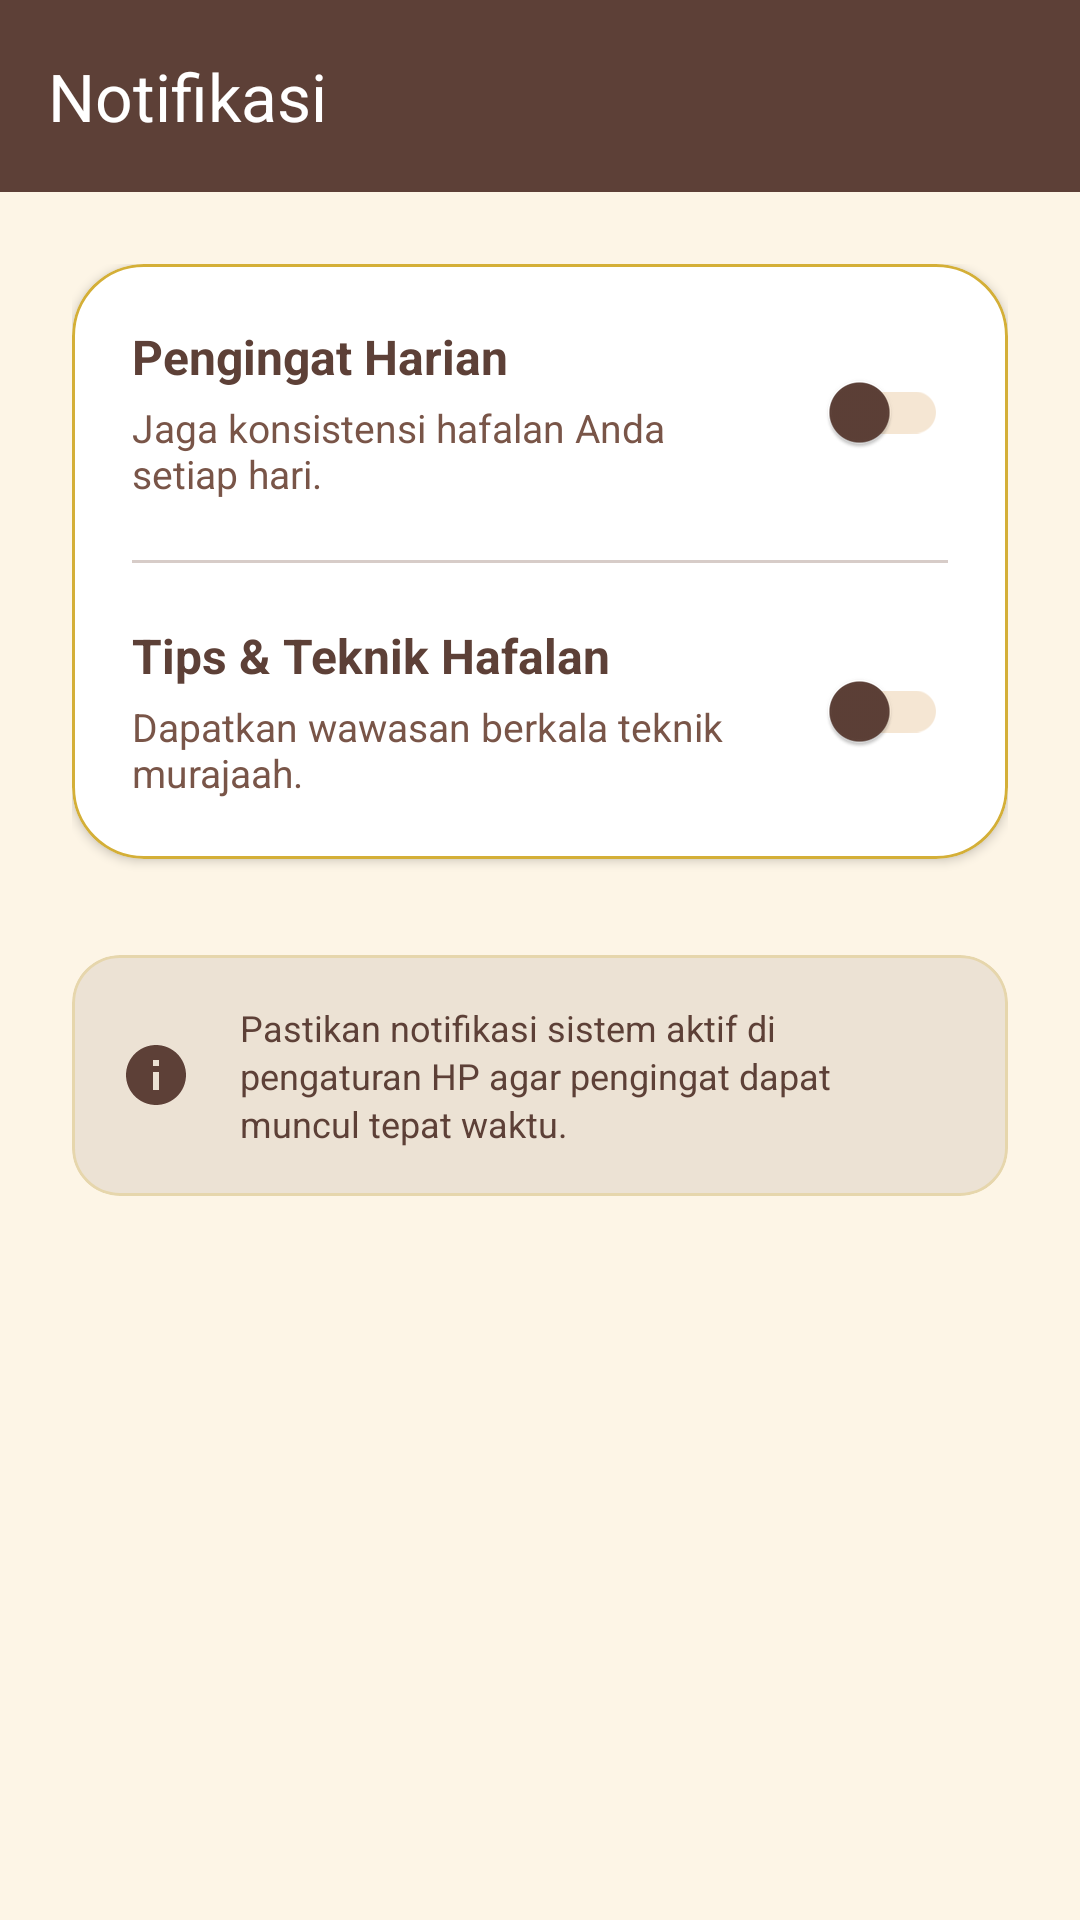

Android layout source for this screen:
<!-- AndroidManifest.xml: application theme Theme.SambungAyat -->
<!-- res/layout/activity_notification_settings.xml -->
<?xml version="1.0" encoding="utf-8"?>
<androidx.coordinatorlayout.widget.CoordinatorLayout xmlns:android="http://schemas.android.com/apk/res/android"
    xmlns:app="http://schemas.android.com/apk/res-auto"
    android:layout_width="match_parent"
    android:layout_height="match_parent"
    android:background="@color/background">

    <com.google.android.material.appbar.AppBarLayout
        android:layout_width="match_parent"
        android:layout_height="wrap_content"
        android:background="@color/primary">

        <androidx.appcompat.widget.Toolbar
            android:id="@+id/toolbar"
            android:layout_width="match_parent"
            android:layout_height="?attr/actionBarSize"
            app:navigationIcon="@drawable/ic_arrow_back"
            app:title="@string/notification_settings_title"
            app:titleTextColor="#FFFFFF"
            app:navigationIconTint="#FFFFFF" />
    </com.google.android.material.appbar.AppBarLayout>

    <androidx.core.widget.NestedScrollView
        android:layout_width="match_parent"
        android:layout_height="match_parent"
        app:layout_behavior="@string/appbar_scrolling_view_behavior">

        <LinearLayout
            android:layout_width="match_parent"
            android:layout_height="wrap_content"
            android:orientation="vertical"
            android:padding="24dp">

            <com.google.android.material.card.MaterialCardView
                android:layout_width="match_parent"
                android:layout_height="wrap_content"
                app:cardBackgroundColor="@color/white"
                app:cardCornerRadius="24dp"
                app:cardElevation="2dp"
                app:strokeColor="@color/secondary"
                app:strokeWidth="1dp">

                <LinearLayout
                    android:layout_width="match_parent"
                    android:layout_height="wrap_content"
                    android:orientation="vertical"
                    android:padding="20dp">

                    
                    <RelativeLayout
                        android:layout_width="match_parent"
                        android:layout_height="wrap_content">

                        <LinearLayout
                            android:layout_width="match_parent"
                            android:layout_height="wrap_content"
                            android:layout_toStartOf="@id/switchDailyReminder"
                            android:orientation="vertical"
                            android:layout_marginEnd="16dp">

                            <TextView
                                android:layout_width="wrap_content"
                                android:layout_height="wrap_content"
                                android:text="@string/daily_reminder"
                                android:textColor="@color/primary"
                                android:textSize="16sp"
                                android:textStyle="bold" />

                            <TextView
                                android:layout_width="wrap_content"
                                android:layout_height="wrap_content"
                                android:layout_marginTop="4dp"
                                android:text="@string/daily_reminder_desc"
                                android:textColor="@color/text_variant"
                                android:textSize="13sp" />
                        </LinearLayout>

                        <com.google.android.material.switchmaterial.SwitchMaterial
                            android:id="@+id/switchDailyReminder"
                            android:layout_width="wrap_content"
                            android:layout_height="wrap_content"
                            android:layout_alignParentEnd="true"
                            android:layout_centerVertical="true"
                            app:thumbTint="@color/primary"
                            app:trackTint="@color/surface_variant" />
                    </RelativeLayout>

                    <View
                        android:layout_width="match_parent"
                        android:layout_height="1dp"
                        android:layout_marginVertical="20dp"
                        android:background="@color/border_subtle" />

                    
                    <RelativeLayout
                        android:layout_width="match_parent"
                        android:layout_height="wrap_content">

                        <LinearLayout
                            android:layout_width="match_parent"
                            android:layout_height="wrap_content"
                            android:layout_toStartOf="@id/switchTipsRetention"
                            android:orientation="vertical"
                            android:layout_marginEnd="16dp">

                            <TextView
                                android:layout_width="wrap_content"
                                android:layout_height="wrap_content"
                                android:text="@string/tips_techniques"
                                android:textColor="@color/primary"
                                android:textSize="16sp"
                                android:textStyle="bold" />

                            <TextView
                                android:layout_width="wrap_content"
                                android:layout_height="wrap_content"
                                android:layout_marginTop="4dp"
                                android:text="@string/tips_techniques_desc"
                                android:textColor="@color/text_variant"
                                android:textSize="13sp" />
                        </LinearLayout>

                        <com.google.android.material.switchmaterial.SwitchMaterial
                            android:id="@+id/switchTipsRetention"
                            android:layout_width="wrap_content"
                            android:layout_height="wrap_content"
                            android:layout_alignParentEnd="true"
                            android:layout_centerVertical="true"
                            app:thumbTint="@color/primary"
                            app:trackTint="@color/surface_variant" />
                    </RelativeLayout>

                </LinearLayout>
            </com.google.android.material.card.MaterialCardView>

            
            <com.google.android.material.card.MaterialCardView
                android:layout_width="match_parent"
                android:layout_height="wrap_content"
                android:layout_marginTop="32dp"
                app:cardBackgroundColor="#1A5D4037"
                app:cardCornerRadius="16dp"
                app:cardElevation="0dp"
                app:strokeColor="#40D4AF37"
                app:strokeWidth="1dp">

                <LinearLayout
                    android:layout_width="match_parent"
                    android:layout_height="wrap_content"
                    android:orientation="horizontal"
                    android:padding="16dp"
                    android:gravity="center_vertical">

                    <ImageView
                        android:layout_width="24dp"
                        android:layout_height="24dp"
                        android:src="@drawable/ic_info"
                        app:tint="@color/primary"
                        android:contentDescription="@string/app_name" />

                    <TextView
                        android:layout_width="0dp"
                        android:layout_height="wrap_content"
                        android:layout_marginStart="16dp"
                        android:layout_weight="1"
                        android:text="@string/notif_system_info"
                        android:textColor="@color/primary"
                        android:textSize="12sp"
                        android:lineSpacingExtra="2dp" />
                </LinearLayout>
            </com.google.android.material.card.MaterialCardView>

        </LinearLayout>
    </androidx.core.widget.NestedScrollView>
</androidx.coordinatorlayout.widget.CoordinatorLayout>
<!-- resources referenced by this layout -->
<resources>
  <color name="background">#FDF5E6</color>
  <color name="border_subtle">#D7CCC8</color>
  <color name="primary">#5D4037</color>
  <color name="secondary">#D4AF37</color>
  <color name="surface_variant">#F5E6D3</color>
  <color name="text_variant">#795548</color>
  <color name="white">#FFFFFF</color>
  <!-- drawable ic_info (drawable) -->
  <vector xmlns:android="http://schemas.android.com/apk/res/android"
      android:width="24dp"
      android:height="24dp"
      android:viewportWidth="24"
      android:viewportHeight="24">
      <path
          android:fillColor="@android:color/black"
          android:pathData="M12,2C6.48,2 2,6.48 2,12s4.48,10 10,10 10,-4.48 10,-10S17.52,2 12,2zM13,17h-2v-6h2v6zM13,9h-2V7h2v2z" />
  </vector>
  <string name="app_name">Sambung Ayat</string>
  <string name="daily_reminder">Pengingat Harian</string>
  <string name="daily_reminder_desc">Jaga konsistensi hafalan Anda setiap hari.</string>
  <string name="notif_system_info">Pastikan notifikasi sistem aktif di pengaturan HP agar pengingat dapat muncul tepat waktu.</string>
  <string name="notification_settings_title">Notifikasi</string>
  <string name="tips_techniques">Tips &amp; Teknik Hafalan</string>
  <string name="tips_techniques_desc">Dapatkan wawasan berkala teknik murajaah.</string>
  <style name="Theme.SambungAyat" parent="Base.Theme.SambungAyat" />
  <style name="Base.Theme.SambungAyat" parent="Theme.Material3.DayNight.NoActionBar">
          
          <item name="colorPrimary">@color/primary</item>
          <item name="colorOnPrimary">@color/white</item>
          <item name="colorPrimaryContainer">@color/primary_container</item>
          <item name="colorOnPrimaryContainer">@color/text_main</item>
  
          
          <item name="colorSecondary">@color/secondary</item>
          <item name="colorOnSecondary">@color/white</item>
  
          
          <item name="colorAccent">@color/primary</item>
          <item name="android:statusBarColor">@color/primary</item>
  
          
          <item name="materialButtonStyle">@style/Widget.Material3.Button</item>
      </style>
  <color name="primary_container">#EFEBE9</color>
  <color name="text_main">#3E2723</color>
</resources>
